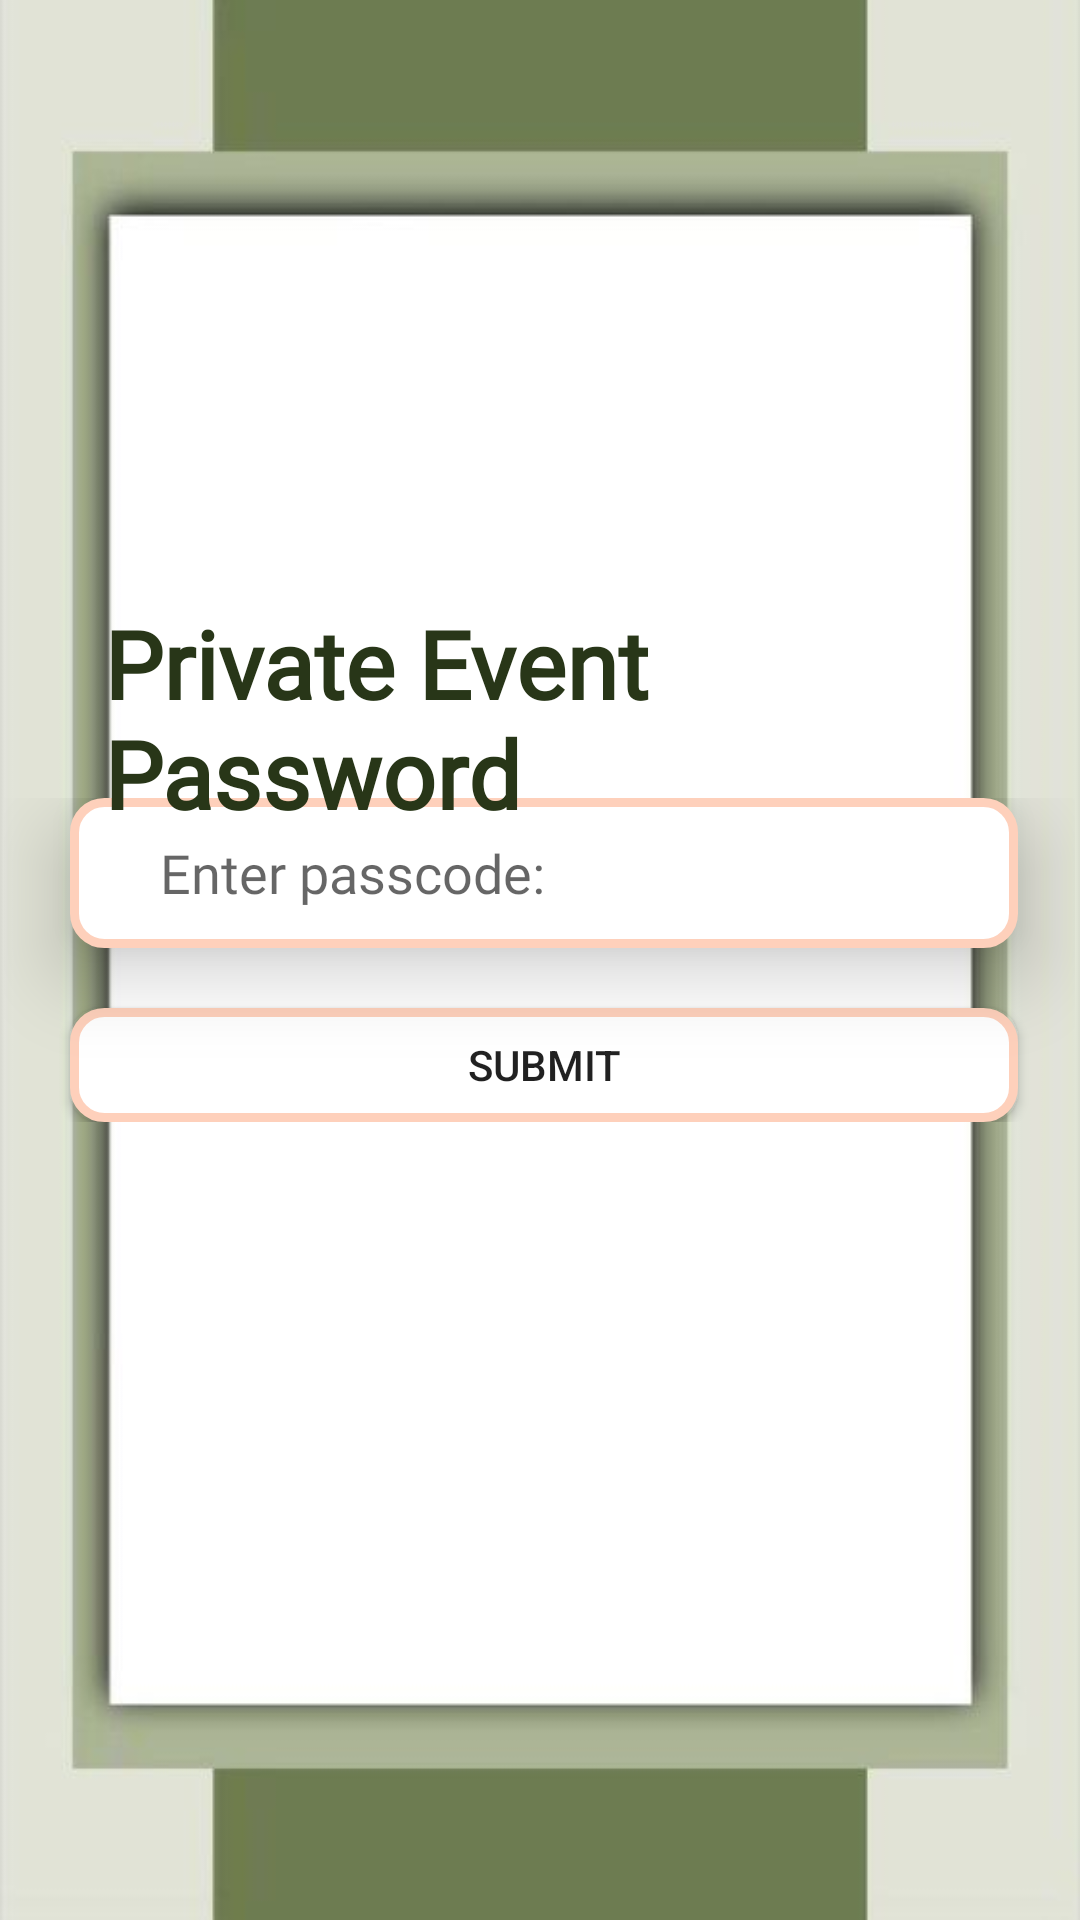

Here is an Android app screen rendered from its layout file. Give the layout XML and the strings, colors and styles it references.
<!-- AndroidManifest.xml: application theme AppTheme -->
<!-- res/layout/activity_privates.xml -->
<?xml version="1.0" encoding="utf-8"?>
<RelativeLayout xmlns:android="http://schemas.android.com/apk/res/android"
    xmlns:tools="http://schemas.android.com/tools"
    android:id="@+id/activity_privates"
    android:layout_width="match_parent"
    android:layout_height="match_parent"
    android:paddingBottom="@dimen/activity_vertical_margin"
    android:paddingLeft="@dimen/activity_horizontal_margin"
    android:paddingRight="@dimen/activity_horizontal_margin"
    android:paddingTop="@dimen/activity_vertical_margin"
    android:background="@drawable/privatebackgr"
    tools:context="com.example.evento.Privates">

    <LinearLayout
        android:layout_width="357dp"
        android:layout_height="108dp"
        android:layout_centerHorizontal="true"
        android:layout_centerVertical="true"
        android:orientation="vertical">

        <EditText
            android:id="@+id/passkey"
            android:layout_width="match_parent"
            android:layout_height="50dp"
            android:background="@drawable/rounded_button"
            android:elevation="16dp"
            android:fontFamily="@font/baskervville"
            android:hint="Enter passcode:"
            android:layout_marginLeft="22dp"
            android:layout_marginRight="19dp"
            android:inputType="numberPassword|number"
            android:paddingLeft="30dp"
            android:textColor="@color/bloodred" />

        <Button
            android:id="@+id/submit"
            android:layout_width="match_parent"
            android:layout_height="wrap_content"
            android:layout_marginTop="20dp"
            android:layout_marginLeft="22dp"
            android:layout_marginRight="19dp"
            android:background="@drawable/rounded_button"
            android:elevation="16dp"
            android:text="Submit" />
    </LinearLayout>

    <TextView
        android:layout_width="385dp"
        android:layout_height="wrap_content"
        android:layout_marginTop="200dp"
        android:layout_marginLeft="35dp"
        android:layout_marginBottom="10dp"
        android:fontFamily="@font/baskervville"
        android:text="Private Event Password"
        android:textColor="#283618"
        android:textSize="31.3dp"
        android:textStyle="bold" />
</RelativeLayout>
<!-- resources referenced by this layout -->
<resources>
  <color name="bloodred">#660000</color>
  <!-- drawable privatebackgr: png bitmap (drawable, 26341 bytes) -->
  <!-- drawable rounded_button (drawable) -->
  <shape xmlns:android="http://schemas.android.com/apk/res/android"
      android:shape="rectangle">
      <solid android:color="#FFFF" />
      <corners android:radius="10dp" /> 
  
      <stroke
          android:width="3dp"
          android:color="#FED0BB" /> 
  </shape>
  <style name="AppTheme" parent="Theme.AppCompat.Light.NoActionBar">
          
          <item name="colorPrimary">@color/colorPrimary</item>
          <item name="colorPrimaryDark">@color/colorPrimaryDark</item>
          <item name="colorAccent">@color/colorAccent</item>
      </style>
  <color name="colorPrimary">#3F51B5</color>
  <color name="colorPrimaryDark">#303F9F</color>
  <color name="colorAccent">#FF4081</color>
</resources>
